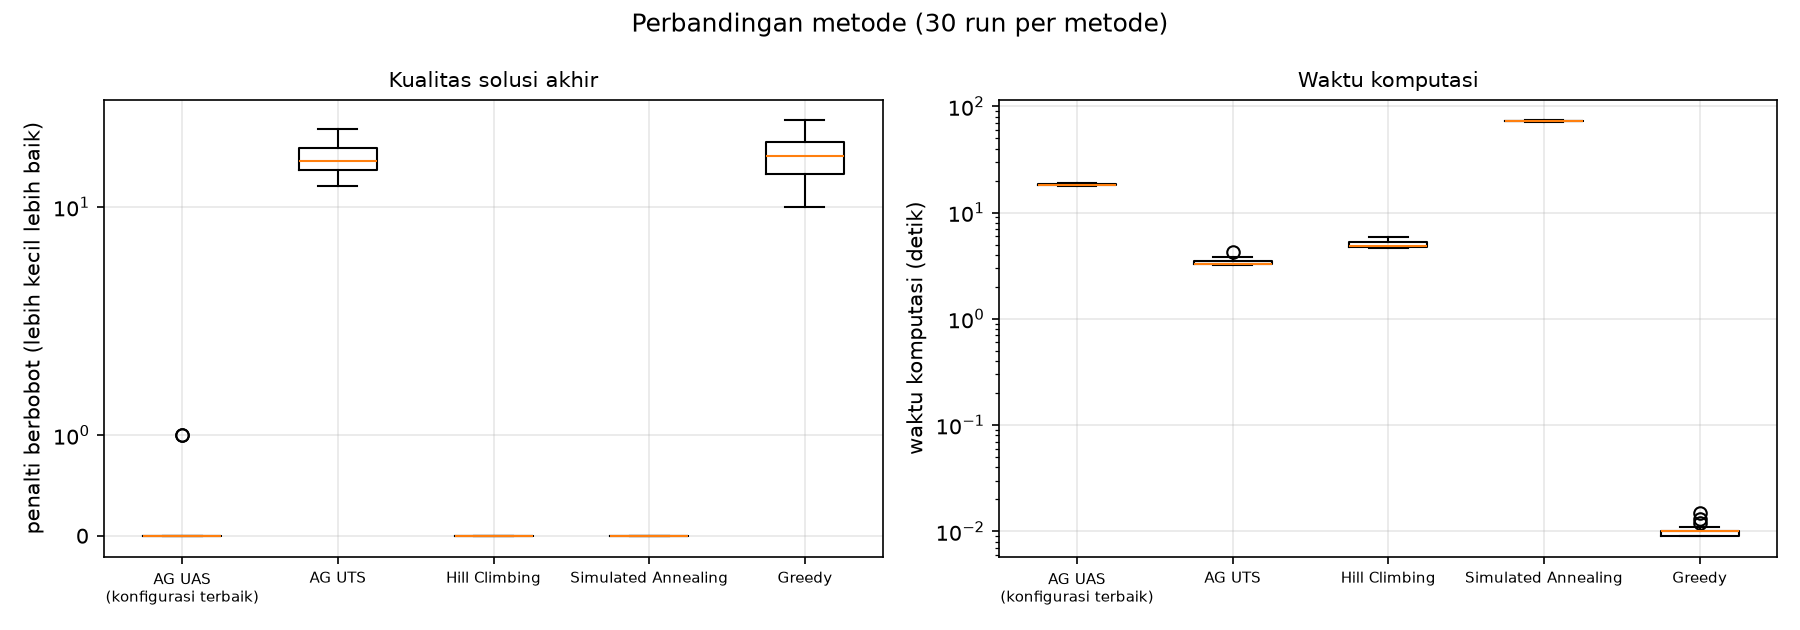

The file beside this chart, header and first rows:
metode, run, valid_%, penalti_mean, penalti_std, keras_mean, jeda_mean, beban_mean, sore_mean, waktu_mean_dtk, waktu_std_dtk, evaluasi_mean
AG UAS (konfigurasi terbaik), 30, 100.0, 0.067, 0.254, 0.0, 0.03, 0.0, 0.03, 18.39, 0.314, 60200
AG UTS, 30, 100.0, 18.4, 3.587, 0.0, 9.2, 0.4, 8.4, 3.416, 0.232, 30100
Hill Climbing, 30, 100.0, 0.0, 0.0, 0.0, 0.0, 0.0, 0.0, 4.995, 0.321, 60115
Simulated Annealing, 30, 100.0, 0.0, 0.0, 0.0, 0.0, 0.0, 0.0, 72.43, 0.677, 60200
Greedy, 30, 100.0, 18.83, 4.662, 0.0, 9.07, 0.37, 9.03, 0.01, 0.001, 60
